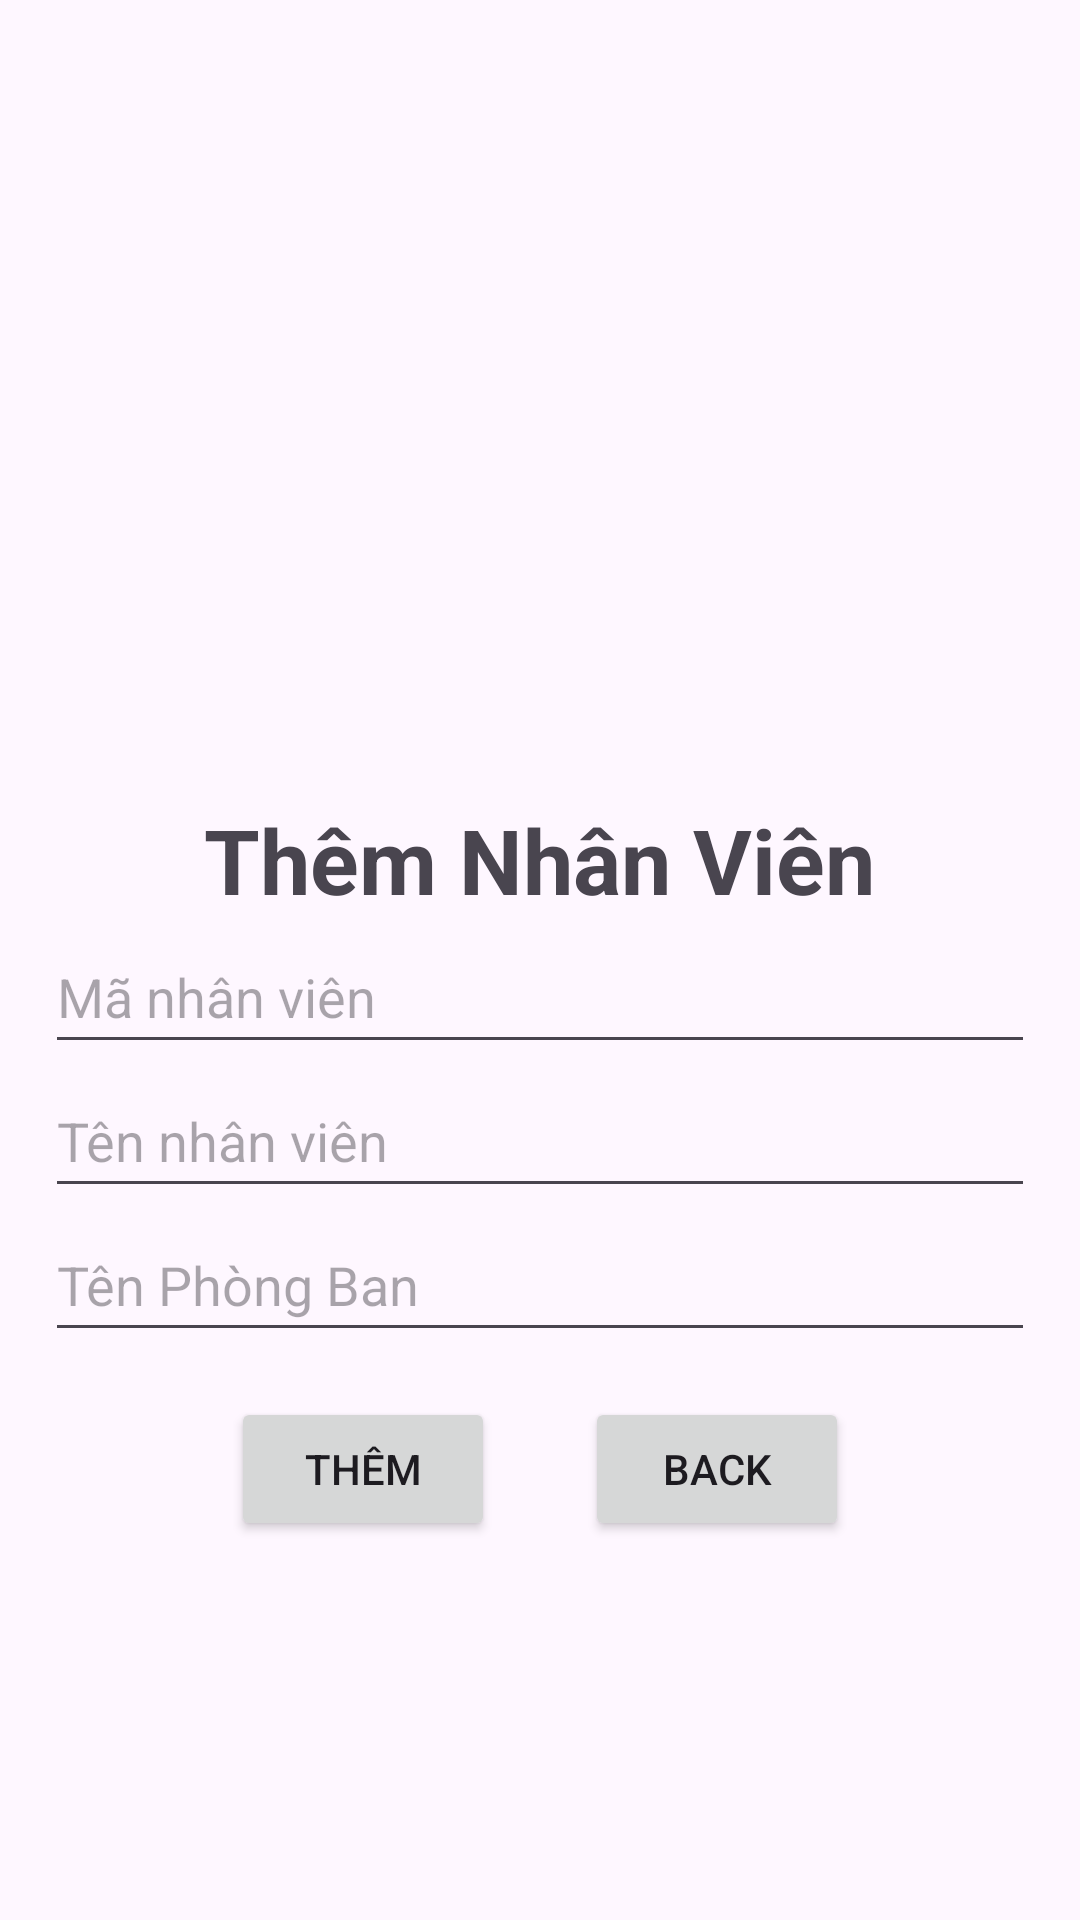

Write the Android layout XML for this screen, with the resource values it uses.
<!-- AndroidManifest.xml: application theme Theme.AsmMOB101_hoangdhph19515 -->
<!-- res/layout/activity_them_nvscreen.xml -->
<?xml version="1.0" encoding="utf-8"?>
<LinearLayout xmlns:android="http://schemas.android.com/apk/res/android"
    xmlns:app="http://schemas.android.com/apk/res-auto"
    xmlns:tools="http://schemas.android.com/tools"
    android:id="@+id/main"
    android:layout_width="match_parent"
    android:layout_height="match_parent"
    android:orientation="vertical"
    android:gravity="center"
    tools:context=".Screens.themNVScreen">

    <ImageView
        android:layout_width="250dp"
        android:layout_height="155dp"
        android:layout_gravity="center"

        android:src="@drawable/logo_fpt" />
    <TextView
        android:layout_width="wrap_content"
        android:layout_height="wrap_content"
        android:text="Thêm Nhân Viên"
        android:textStyle="bold"
        android:textSize="30dp"
        android:layout_gravity="center"/>
    <LinearLayout
        android:layout_width="match_parent"
        android:layout_height="wrap_content"
        android:orientation="vertical"
        android:layout_marginRight="15dp"
        android:layout_marginLeft="15dp">

        <EditText
            android:id="@+id/edtMaNV"
            android:layout_width="match_parent"
            android:layout_height="wrap_content"
            android:minHeight="48dp"
            android:hint="Mã nhân viên" />

        <EditText
            android:id="@+id/edtTenNV"
            android:layout_width="match_parent"
            android:layout_height="wrap_content"
            android:minHeight="48dp"
            android:hint="Tên nhân viên" />

        <EditText
            android:id="@+id/edtPhongBan"
            android:layout_width="match_parent"
            android:layout_height="wrap_content"
            android:minHeight="48dp"
            android:hint="Tên Phòng Ban" />
    </LinearLayout>
    <LinearLayout
        android:layout_width="match_parent"
        android:layout_height="wrap_content"
        android:orientation="horizontal"
        android:gravity="center"
        android:layout_margin="15dp">
    <Button
        android:layout_width="wrap_content"
        android:layout_height="wrap_content"
        android:layout_marginRight="15dp"
        android:id="@+id/btnThem"
        android:text="Thêm"/>
    <Button
        android:layout_width="wrap_content"
        android:layout_height="wrap_content"
        android:layout_marginLeft="15dp"
        android:id="@+id/btnTroVe"
        android:text="Back"/>
    </LinearLayout>


</LinearLayout>
<!-- resources referenced by this layout -->
<resources>
  <style name="Theme.AsmMOB101_hoangdhph19515" parent="Base.Theme.AsmMOB101_hoangdhph19515" />
  <style name="Base.Theme.AsmMOB101_hoangdhph19515" parent="Theme.Material3.DayNight.NoActionBar">
          
          
      </style>
</resources>
